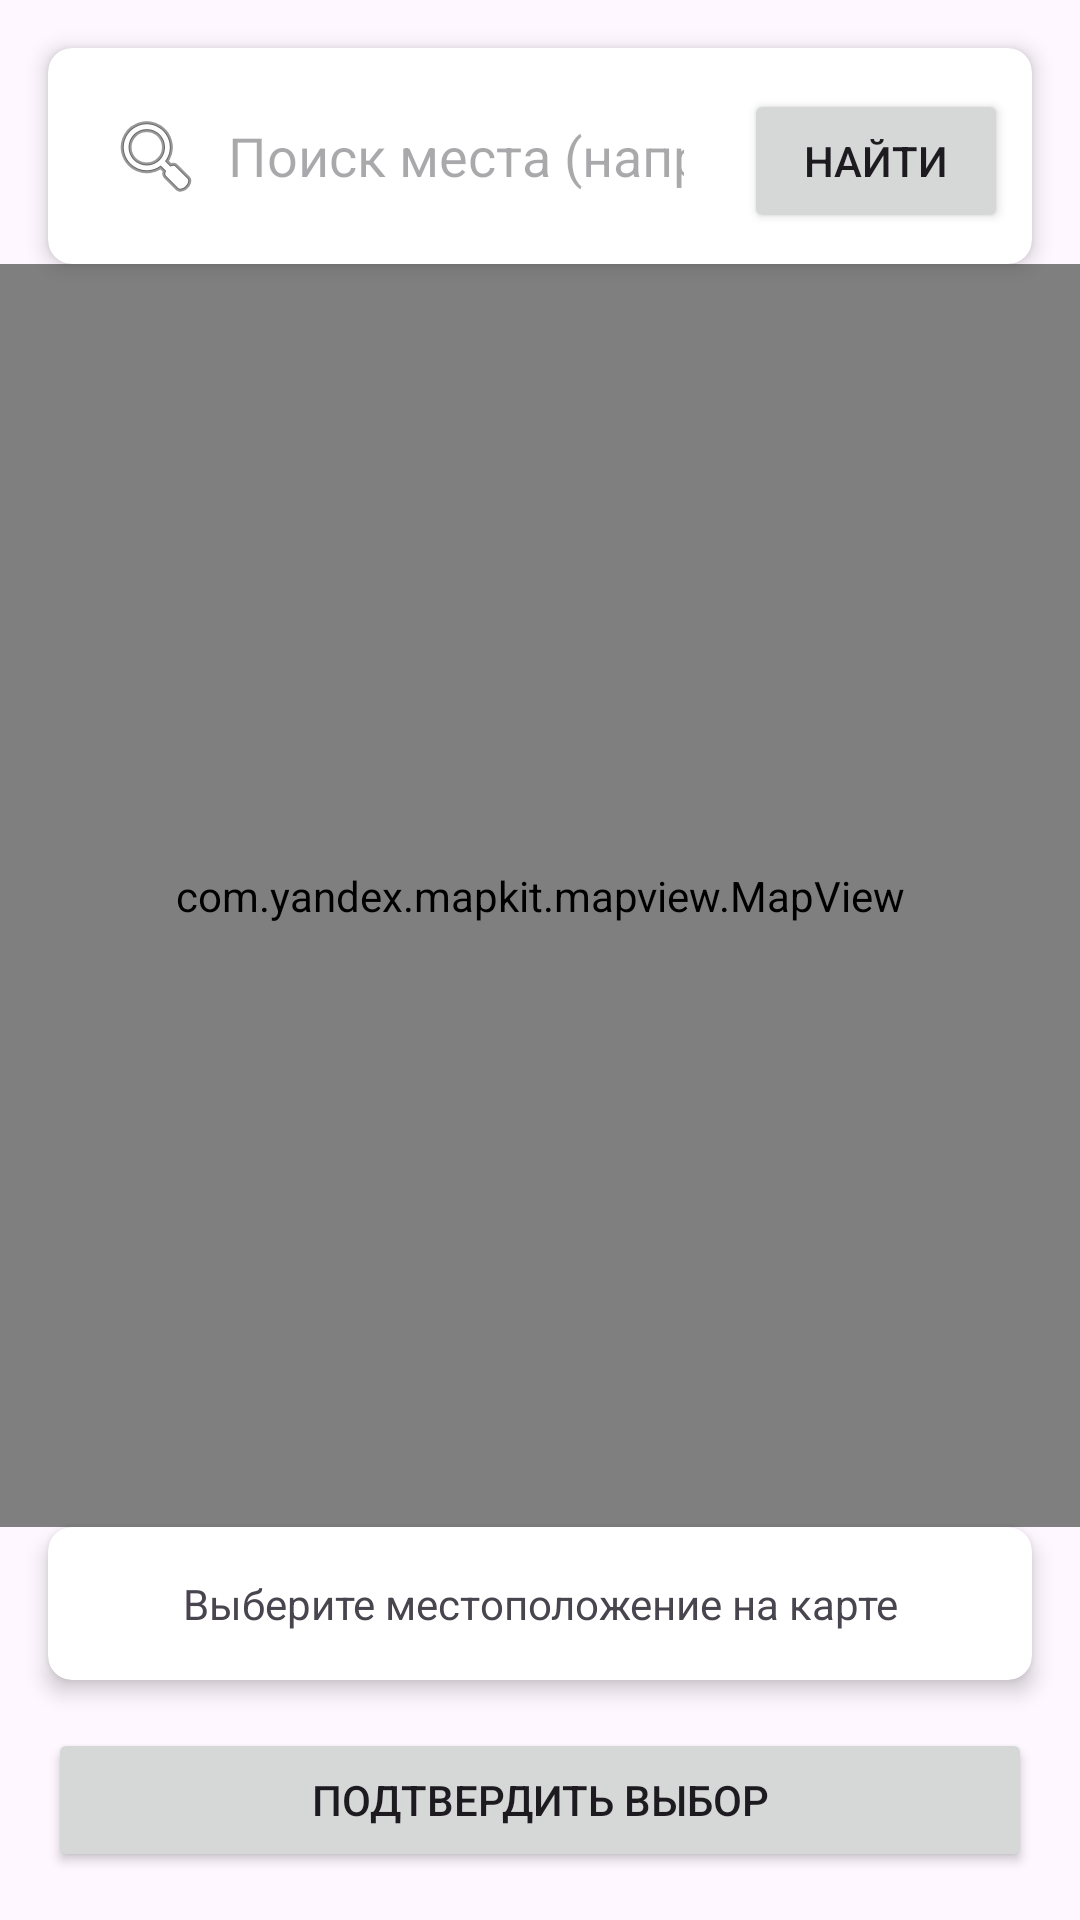

The Android layout XML behind this screen, and the referenced resources:
<!-- AndroidManifest.xml: application theme Theme.AISCemetery -->
<!-- res/layout/fragment_location_picker.xml -->
<?xml version="1.0" encoding="utf-8"?>
<androidx.constraintlayout.widget.ConstraintLayout xmlns:android="http://schemas.android.com/apk/res/android"
    xmlns:app="http://schemas.android.com/apk/res-auto"
    android:layout_width="match_parent"
    android:layout_height="match_parent">

    <androidx.cardview.widget.CardView
        android:id="@+id/searchCardView"
        android:layout_width="match_parent"
        android:layout_height="wrap_content"
        android:layout_margin="16dp"
        app:cardCornerRadius="8dp"
        app:cardElevation="4dp"
        app:layout_constraintTop_toTopOf="parent">

        <LinearLayout
            android:layout_width="match_parent"
            android:layout_height="wrap_content"
            android:orientation="horizontal"
            android:padding="8dp">

            <EditText
                android:id="@+id/searchEditText"
                android:layout_width="0dp"
                android:layout_height="wrap_content"
                android:layout_weight="1"
                android:hint="Поиск места (например: Москва, Красная площадь)"
                android:inputType="text"
                android:padding="12dp"
                android:background="@drawable/edit_text_background"
                android:layout_marginEnd="8dp"
                android:drawableStart="@android:drawable/ic_menu_search"
                android:drawablePadding="8dp"
                android:imeOptions="actionSearch"
                android:singleLine="true"/>

            <Button
                android:id="@+id/searchButton"
                android:layout_width="wrap_content"
                android:layout_height="wrap_content"
                android:text="Найти"
                android:padding="12dp"/>
        </LinearLayout>
    </androidx.cardview.widget.CardView>

    <com.yandex.mapkit.mapview.MapView
        android:id="@+id/mapView"
        android:layout_width="0dp"
        android:layout_height="0dp"
        app:layout_constraintTop_toBottomOf="@id/searchCardView"
        app:layout_constraintBottom_toTopOf="@id/infoCardView"
        app:layout_constraintStart_toStartOf="parent"
        app:layout_constraintEnd_toEndOf="parent"/>

    <androidx.cardview.widget.CardView
        android:id="@+id/infoCardView"
        android:layout_width="match_parent"
        android:layout_height="wrap_content"
        android:layout_margin="16dp"
        app:cardCornerRadius="8dp"
        app:cardElevation="4dp"
        app:layout_constraintBottom_toTopOf="@id/confirmButton">

        <TextView
            android:id="@+id/selectedLocationText"
            android:layout_width="match_parent"
            android:layout_height="wrap_content"
            android:padding="16dp"
            android:text="Выберите местоположение на карте"
            android:textAlignment="center"/>
    </androidx.cardview.widget.CardView>

    <Button
        android:id="@+id/confirmButton"
        android:layout_width="match_parent"
        android:layout_height="wrap_content"
        android:text="Подтвердить выбор"
        android:layout_margin="16dp"
        android:padding="12dp"
        app:layout_constraintBottom_toBottomOf="parent"/>

</androidx.constraintlayout.widget.ConstraintLayout>
<!-- resources referenced by this layout -->
<resources>
  <style name="Theme.AISCemetery" parent="Theme.Material3.DayNight.NoActionBar">
          
          <item name="colorPrimary">@color/purple_500</item>
          <item name="colorOnPrimary">@color/white</item>
          
          <item name="colorSecondary">@color/teal_200</item>
          <item name="colorOnSecondary">@color/black</item>
          
          <item name="colorTertiary">@color/teal_700</item>
          
          <item name="android:statusBarColor">?attr/colorPrimary</item>
      </style>
  <color name="purple_500">#FF6200EE</color>
  <color name="white">#FFFFFFFF</color>
  <color name="teal_200">#FF03DAC5</color>
  <color name="black">#FF000000</color>
  <color name="teal_700">#FF018786</color>
</resources>
